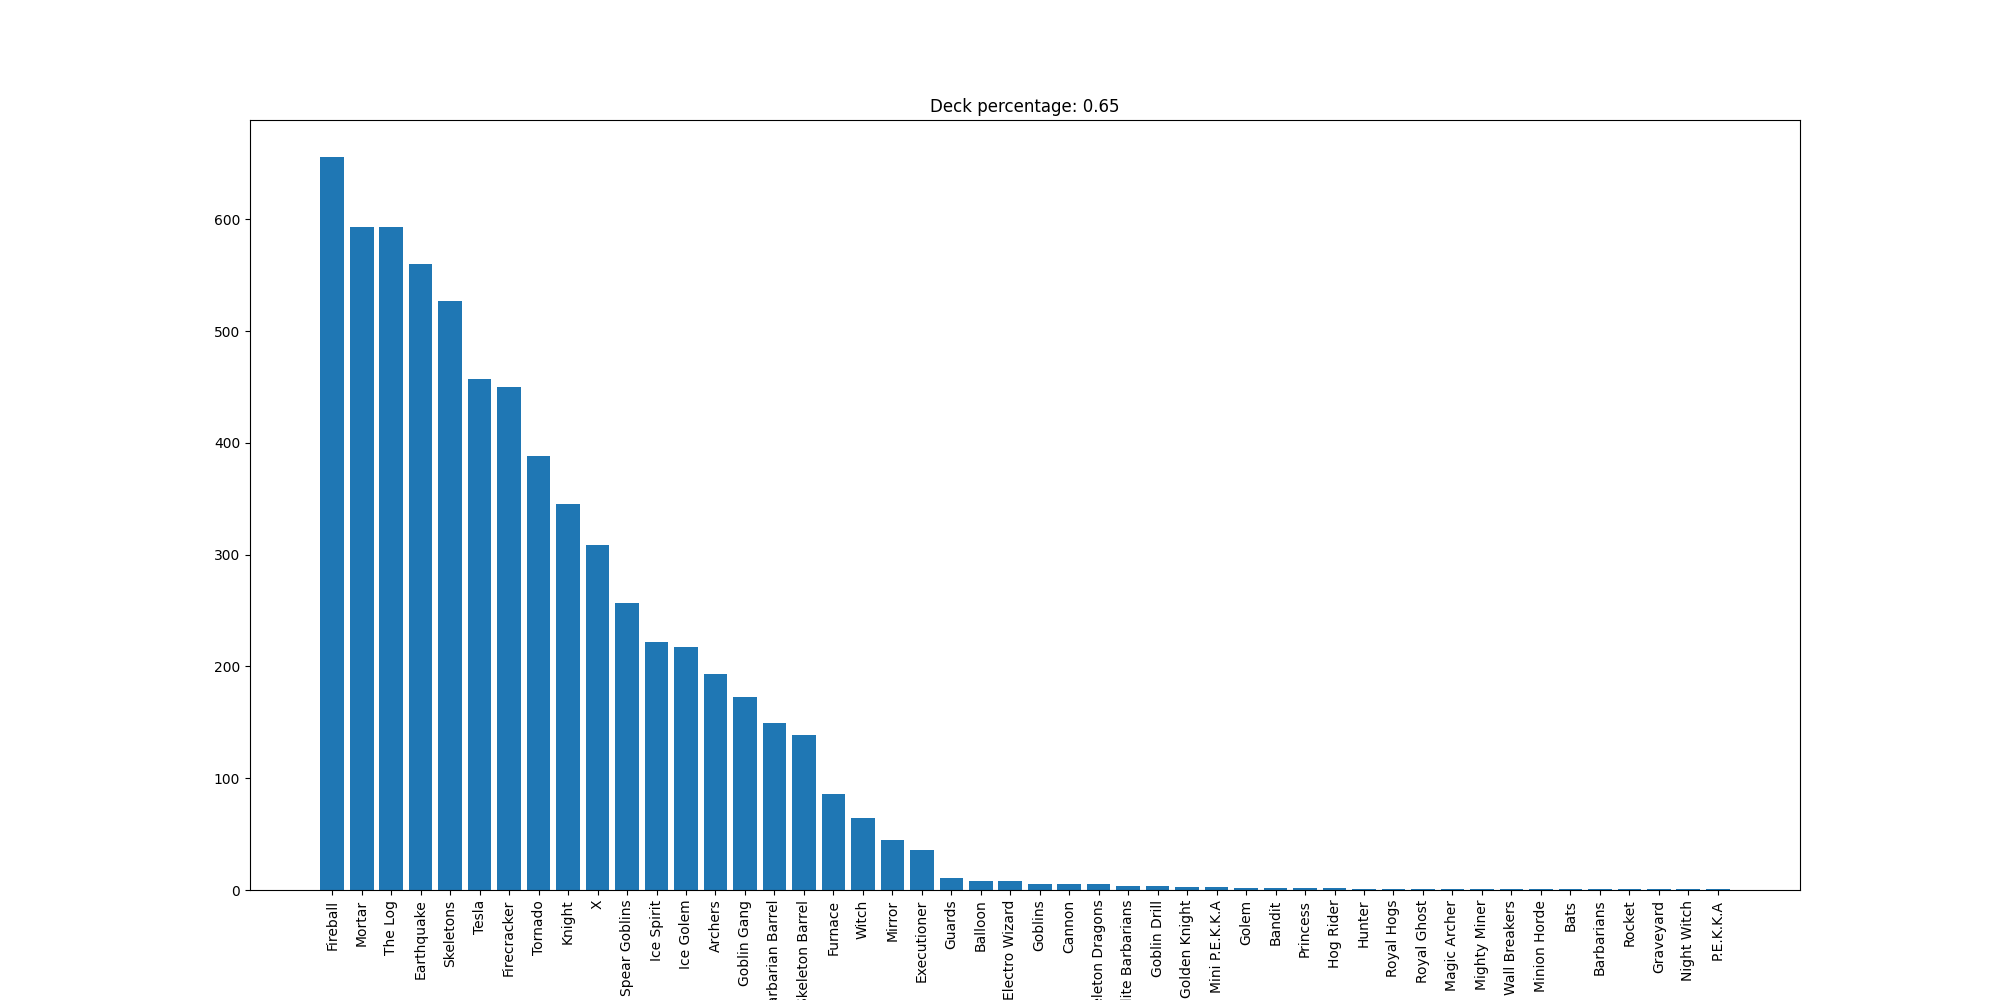

The table this chart was drawn from, first rows:
Fireball, 656
Mortar, 593
The Log, 593
Earthquake, 560
Skeletons, 527
Tesla, 457
Firecracker, 450
Tornado, 388
Knight, 345
X, 309
Spear Goblins, 257
Ice Spirit, 222
Ice Golem, 217
Archers, 193
Goblin Gang, 173
Barbarian Barrel, 149
Skeleton Barrel, 139
Furnace, 86
Witch, 64
Mirror, 45
Executioner, 36
Guards, 11
Balloon, 8
Electro Wizard, 8
Goblins, 5
Cannon, 5
Skeleton Dragons, 5
Elite Barbarians, 4
Goblin Drill, 4
Golden Knight, 3
Mini P.E.K.K.A, 3
Golem, 2
Bandit, 2
Princess, 2
Hog Rider, 2
Hunter, 1
Royal Hogs, 1
Royal Ghost, 1
Magic Archer, 1
Mighty Miner, 1
Wall Breakers, 1
Minion Horde, 1
Bats, 1
Barbarians, 1
Rocket, 1
Graveyard, 1
Night Witch, 1
P.E.K.K.A, 1
